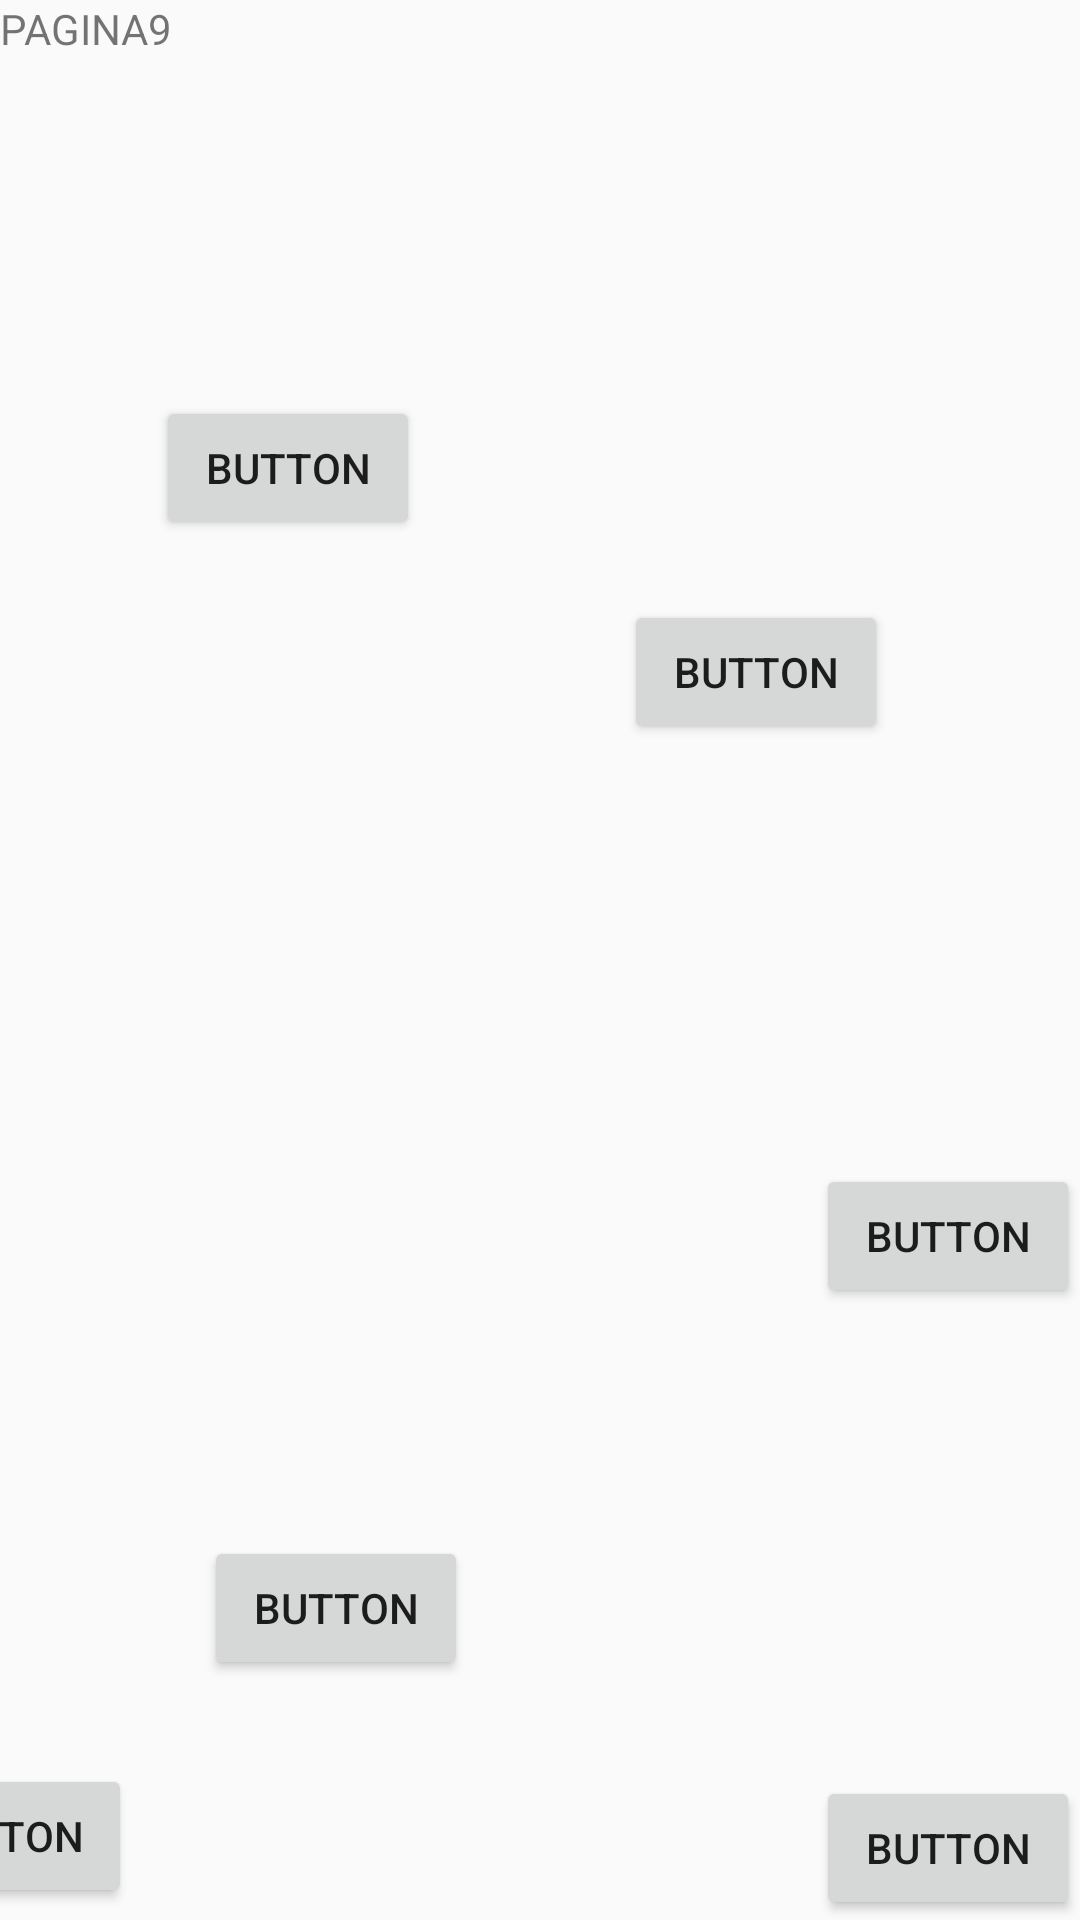

Android layout source for this screen:
<!-- AndroidManifest.xml: application theme Theme.Maleku -->
<!-- res/layout/h1p9.xml -->
<?xml version="1.0" encoding="utf-8"?>
<android.support.constraint.ConstraintLayout xmlns:android="http://schemas.android.com/apk/res/android"
    xmlns:app="http://schemas.android.com/apk/res-auto"
    xmlns:tools="http://schemas.android.com/tools"
android:layout_width="match_parent"
    android:layout_height="match_parent"
    android:background="@drawable/novela_grafica_ec408_imprimir_12x18_2_compressed_pages_to_jpg_0019"
    tools:context=".Chapter1Part9">

    <Button
        android:id="@+id/returnBtn17"
        android:layout_width="wrap_content"
        android:layout_height="wrap_content"
        android:layout_marginEnd="316dp"
        android:layout_marginBottom="4dp"
        android:onClick="goPrevious"
        android:text="Button"
        app:layout_constraintBottom_toBottomOf="parent"
        app:layout_constraintEnd_toEndOf="parent" />

    <Button
        android:id="@+id/goH1P2"
        android:layout_width="wrap_content"
        android:layout_height="wrap_content"
        android:onClick="go_h1p10"
        android:text="Button"
        app:layout_constraintBottom_toBottomOf="parent"
        app:layout_constraintEnd_toEndOf="parent" />

    <TextView
        android:id="@+id/textView"
        android:layout_width="wrap_content"
        android:layout_height="wrap_content"
        android:text="PAGINA9"
        tools:layout_editor_absoluteX="108dp"
        tools:layout_editor_absoluteY="259dp" />

    <Button
        android:id="@+id/button59"
        android:layout_width="wrap_content"
        android:layout_height="wrap_content"
        android:layout_marginStart="52dp"
        android:layout_marginTop="132dp"
        android:onClick="audio1"
        android:text="Button"
        app:layout_constraintStart_toStartOf="parent"
        app:layout_constraintTop_toTopOf="parent" />

    <Button
        android:id="@+id/button60"
        android:layout_width="wrap_content"
        android:layout_height="wrap_content"
        android:layout_marginTop="200dp"
        android:layout_marginEnd="64dp"
        android:onClick="audio2"
        android:text="Button"
        app:layout_constraintEnd_toEndOf="parent"
        app:layout_constraintTop_toTopOf="parent" />

    <Button
        android:id="@+id/button61"
        android:layout_width="wrap_content"
        android:layout_height="wrap_content"
        android:layout_marginStart="272dp"
        android:layout_marginTop="388dp"
        android:onClick="audio3"
        android:text="Button"
        app:layout_constraintStart_toStartOf="parent"
        app:layout_constraintTop_toTopOf="parent" />

    <Button
        android:id="@+id/button62"
        android:layout_width="wrap_content"
        android:layout_height="wrap_content"
        android:layout_marginStart="68dp"
        android:layout_marginBottom="80dp"
        android:onClick="audio4"
        android:text="Button"
        app:layout_constraintBottom_toBottomOf="parent"
        app:layout_constraintStart_toStartOf="parent" />
</android.support.constraint.ConstraintLayout>
<!-- resources referenced by this layout -->
<resources>
  <style name="Theme.Maleku" parent="Theme.AppCompat.Light.DarkActionBar">
          
          <item name="colorPrimary">@color/black</item>
          <item name="colorPrimaryDark">@color/black</item>
          <item name="colorAccent">@color/teal_200</item>
          
      </style>
  <!-- not gathered from this repository: default colours our renderer supplied (Android Studio template values) -->
  <color name="teal_200">#FF03DAC5</color>
  <color name="black">#FF000000</color>
</resources>
